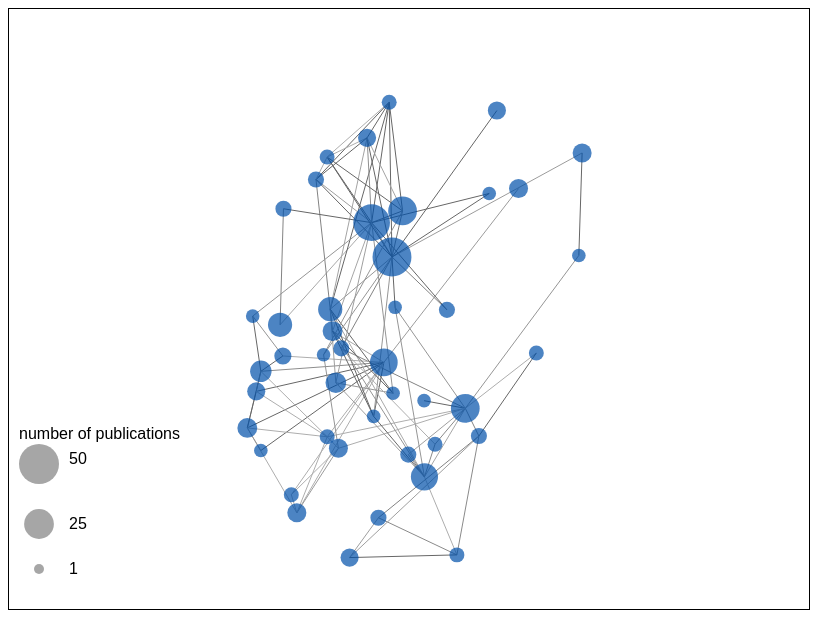
D3 v7 page, settled after 480 driven frames (8 s of simulated time); the page loaded 1 data file(s).


// ── graph.js
window.onload = () => {
  d3.json("publications.json").then((data) => {

    //Problem:obj.keywords.includes(x) führt bei speech recognition und speech zu Problemen
    //daher in allen Fällen ändern!
    //const keywordsArray = obj.keywords.split(',').map(keyword => keyword.trim());
    //if (keywordsArray.includes(keyword))

    const publicationsShareKeywords = (keyword1, keyword2, data) =>
      Object.values(data).some(
        (obj) =>
          obj.keywords.includes(keyword1) && obj.keywords.includes(keyword2)
      );

    const calculateWeight = (keyword1, keyword2, data) => {
      let count = 0;
      Object.values(data).forEach((obj) => {
        if (
          obj.keywords.includes(keyword1) &&
          obj.keywords.includes(keyword2)
        ) {
          count++;
        }
      });
      return count;
    };

      const keywordsSet = new Set();
      const publicationsByKeyword = {};

      // Collect unique keywords and count publications for each keyword
      Object.values(data).forEach((obj) => {
        obj.keywords.split(", ").forEach((keyword) => {
          keywordsSet.add(keyword);
          if (publicationsByKeyword[keyword]) {
            publicationsByKeyword[keyword]++;
          } else {
            publicationsByKeyword[keyword] = 1;
          }
        });
      });

      // Create nodes
      //const nodes = Array.from(keywordsSet).map((keyword) => ({ id: keyword }));
      const nodes = Array.from(keywordsSet).map((keyword) => {
        const publicationsCount = Object.values(data).reduce((count, obj) => {
          const keywordsArray = obj.keywords.split(',').map(keyword => keyword.trim());
          if (keywordsArray.includes(keyword)){
        //if (obj.keywords.includes(keyword)) {
            count++;
          }
          return count;
        }, 0);
      
        return {
          id: keyword,
          weight: publicationsCount,
        };
      });

      // Create links
      /* const links = [];
      Object.keys(publicationsByKeyword).forEach((keyword1, index) => {
        Object.keys(publicationsByKeyword).forEach((keyword2, jndex) => {
          if (
            index < jndex &&
            publicationsShareKeywords(keyword1, keyword2, data)
          ) {
            const weight = calculateWeight(keyword1, keyword2, data);
            links.push({ source: keyword1, target: keyword2, weight });
          }
        });
      }); */

      const links = [];

      const graph = { nodes, links };

      Object.keys(publicationsByKeyword).forEach((keyword1, index) => {
        Object.keys(publicationsByKeyword).forEach((keyword2, jndex) => {
          if (
            index < jndex &&
            publicationsShareKeywords(keyword1, keyword2, data)
          ) {
            const weight = calculateWeight(keyword1, keyword2, data) / Math.min(graph.nodes.find(node => node.id === keyword1).weight, graph.nodes.find(node => node.id === keyword2).weight);
            links.push({ source: keyword1, target: keyword2, weight });
          }
        });
      });

      
      console.log(graph.links);
      console.log(graph.nodes);

      // Find maximum and minimum node weights
/*       const nodeWeights = nodes.map(node => node.weight);
      const maxWeight = Math.max(...nodeWeights);
      const minWeight = Math.min(...nodeWeights);

      console.log("Maximum node weight:", maxWeight);
      console.log("Minimum node weight:", minWeight); */

    const nodeScale = d3.scaleSqrt().domain([1, 50]).range([5, 20]);

    const ticked = () => {
      link
        .attr("x1", (d) => d.source.x)
        .attr("y1", (d) => d.source.y)
        .attr("x2", (d) => d.target.x)
        .attr("y2", (d) => d.target.y);

      node.attr("cx", (d) => d.x).attr("cy", (d) => d.y);
    };

    const dragstarted = (d) => {
      if (!event.active) simulation.alphaTarget(0.3).restart();
      d.fx = d.x;
      d.fy = d.y;
    };

    const dragged = (d) => {
      d.fx = d3.event.x;
      d.fy = d3.event.y;
    };

    const dragended = (d) => {
      if (!event.active) simulation.alphaTarget(0);
      d.fx = null;
      d.fy = null;
    };

    /* const graph = {
      nodes: [{ id: "a" }, { id: "b" }],
      links: [{ source: "a", target: "b" }],
    }; */

    /* Force-directed graph layout based on D3js example (see sources) */
    const linkColor = d3.scaleLinear().domain([0, 1]).range(["#eee", "#000"]);

    const svg = d3.select("svg"),
      width = +svg.attr("width"),
      height = +svg.attr("height");

    const simulation = d3
      .forceSimulation()
      .force(
        "link",
        d3.forceLink().id((d) => d.id)
      )
      .force("charge", d3.forceManyBody().strength(-70))
      .force("center", d3.forceCenter(width / 2, height / 2));

    const link = svg
      .append("g")
      .attr("class", "links")
      .selectAll("line")
      .data(graph.links.filter(d => {
        const sourceNode = graph.nodes.find(node => node.id === d.source);
        const targetNode = graph.nodes.find(node => node.id === d.target);
        return sourceNode.weight >= 3 && targetNode.weight >= 3 && d.weight >= 0.5;
      }))
      .enter()
      .append("line")
      .attr("stroke", d => linkColor(d.weight));

    const node = svg
      .append("g")
      .attr("class", "nodes")
      .selectAll("circle")
      .data(graph.nodes.filter(d => d.weight >= 3))
      .enter()
      .append("circle")
      .attr("r", (d) => { 
        return nodeScale(d.weight)})
      .attr("opacity", .7)
      .call(
        d3
          .drag()
          .on("start", dragstarted)
          .on("drag", dragged)
          .on("end", dragended)
      );

    node.append("title").text((d) => d.id);

    simulation.nodes(graph.nodes).on("tick", ticked);

    simulation.force("link").links(graph.links);

    const sizeLegend = svg.append("g").attr("transform", "translate(10, 430)");

    sizeLegend
      .append("circle")
      .attr("cx", 20)
      .attr("cy", 25)
      .attr("r", nodeScale(50))
      .style("fill", "grey")
      .attr("opacity", 0.7);

    sizeLegend
      .append("circle")
      .attr("cx", 20)
      .attr("cy", 85)
      .attr("r", nodeScale(25))
      .style("fill", "grey")
      .attr("opacity", 0.7);

    sizeLegend
      .append("circle")
      .attr("cx", 20)
      .attr("cy", 130)
      .attr("r", nodeScale(1))
      .style("fill", "grey")
      .attr("opacity", 0.7);

    sizeLegend
      .append("text")
      .attr("x", 0)
      .attr("y", 0)
      .text("number of publications")
      .attr("class", "small");

    sizeLegend
      .append("text")
      .attr("x", 50)
      .attr("y", 25)
      .text("50")
      .attr("class", "small");

    sizeLegend
      .append("text")
      .attr("x", 50)
      .attr("y", 90)
      .text("25")
      .attr("class", "small");

    sizeLegend
      .append("text")
      .attr("x", 50)
      .attr("y", 135)
      .text("1")
      .attr("class", "small");
    

    const selection_details = d3.select("#selection_details");

    const click = (event, d) => { 

      selection_details.html("");
      selection_details.append("h1").text(`Selected keyword: ${d.id}`);
      selection_details.append("h2").text(`Number of associated publications: ${d.weight}`);
      Object.values(data).forEach((obj) => {
        const keywordsArray = obj.keywords.split(',').map(keyword => keyword.trim());
        if (keywordsArray.includes(d.id)){
          selection_details.append("p").text(`${obj.author}: ${obj.title} (${obj.year}).`);
          //console.log(obj.title + " " + obj.keywords);
        }
      });
      node.style("opacity", (nodeData) => {
        return nodeData.id === d.id ? 1 : 0.7; 
      });
      //console.log(d.id);
    }

    node.on("click", click);

  });
};


### data: publications.json, 72175 bytes — head not shown